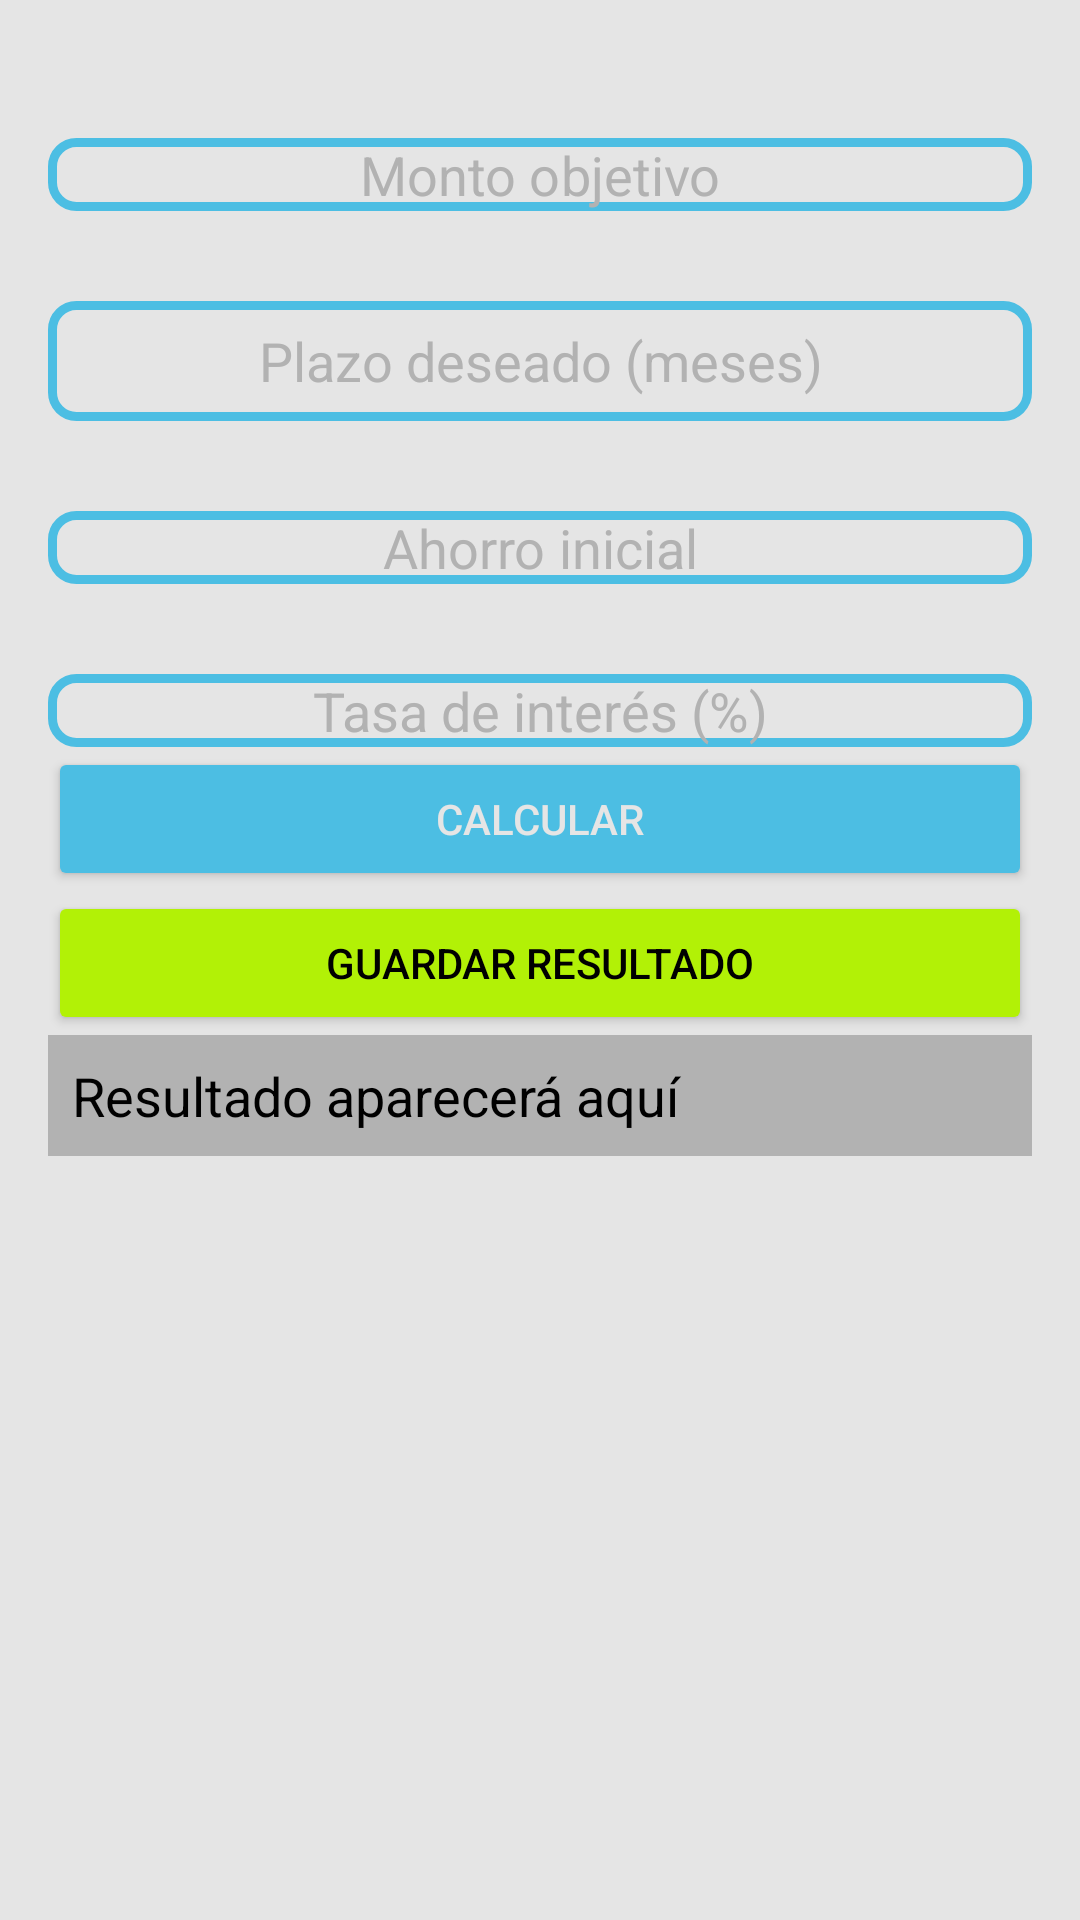

Produce the Android XML layout that renders to this screen, including the resource entries it uses.
<!-- AndroidManifest.xml: application theme Theme.Taller2_Interfaces -->
<!-- res/layout/activity_calculadora_metas.xml -->
<?xml version="1.0" encoding="utf-8"?>
<ScrollView xmlns:android="http://schemas.android.com/apk/res/android"
    android:layout_width="match_parent"
    android:layout_height="match_parent"
    android:padding="16dp"
    android:background="@color/blanco">

    <LinearLayout
        android:orientation="vertical"
        android:layout_width="match_parent"
        android:layout_height="wrap_content">


        <EditText
            android:layout_marginTop="30dp"
            android:ems="10"
            android:gravity="center"
            android:textColor="@color/azul"
            android:textColorHint="@color/gris"
            style="@style/EditTextRounded"
            android:id="@+id/etMontoObjetivo"
            android:layout_width="match_parent"
            android:layout_height="wrap_content"
            android:hint="Monto objetivo"
            android:inputType="numberDecimal"/>


        <EditText
            android:id="@+id/etPlazoDeseado"
            android:layout_width="match_parent"
            android:layout_height="40dp"
            android:layout_marginTop="30dp"
            android:ems="10"
            android:gravity="center"
            android:inputType="number"
            android:textColor="@color/azul"
            android:hint="Plazo deseado (meses)"
            android:textColorHint="@color/gris"
            style="@style/EditTextRounded" />

        <EditText
            android:layout_marginTop="30dp"
            android:ems="10"
            android:gravity="center"
            android:textColor="@color/azul"
            android:textColorHint="@color/gris"
            style="@style/EditTextRounded"
            android:id="@+id/etAhorroInicial"
            android:layout_width="match_parent"
            android:layout_height="wrap_content"
            android:hint="Ahorro inicial"
            android:inputType="numberDecimal"
            />


        <EditText
            android:layout_marginTop="30dp"
            android:ems="10"
            android:gravity="center"
            android:textColor="@color/azul"
            android:textColorHint="@color/gris"
            android:id="@+id/etTasaInteres"
            android:layout_width="match_parent"
            android:layout_height="wrap_content"
            style="@style/EditTextRounded"
            android:hint="Tasa de interés (%)"
            android:inputType="numberDecimal"

            />

        <Button
            android:id="@+id/btnCalcular"
            android:layout_width="match_parent"
            android:layout_height="wrap_content"
            android:text="Calcular"
            android:backgroundTint="@color/azul"
            android:textColor="@color/blanco"/>

        <Button
            android:id="@+id/btnGuardar"
            android:layout_width="match_parent"
            android:layout_height="wrap_content"
            android:text="Guardar resultado"
            android:backgroundTint="@color/verde"
            android:textColor="@color/negro"/>

        <TextView
            android:id="@+id/tvResultado"
            android:layout_width="match_parent"
            android:layout_height="wrap_content"
            android:text="Resultado aparecerá aquí"
            android:padding="8dp"
            android:textColor="@color/negro"
            android:background="@color/gris"
            style="@style/EditTextRounded"/>

        <ListView
            android:id="@+id/lvHistorialMetas"
            style="@style/EditTextRounded"
            android:layout_width="match_parent"
            android:layout_height="wrap_content"
            android:layout_marginTop="16dp" />

    </LinearLayout>
</ScrollView>
<!-- resources referenced by this layout -->
<resources>
  <color name="azul">#4CBEE3</color>
  <color name="blanco">#E5E5E5</color>
  <color name="gris">#B2B2B2</color>
  <color name="negro">#000000</color>
  <color name="verde">#B2F106</color>
  <style name="EditTextRounded" parent="@android:style/Widget.EditText">
          <item name="android:background">@drawable/edit_text_rounded</item>
          <item name="android:paddingLeft">16dp</item>
          <item name="android:paddingRight">16dp</item>
      </style>
  <style name="Theme.Taller2_Interfaces" parent="Base.Theme.Taller2_Interfaces" />
  <!-- drawable edit_text_rounded (drawable) -->
  <?xml version="1.0" encoding="utf-8"?>
  <shape android:shape="rectangle"
      xmlns:android="http://schemas.android.com/apk/res/android">
      <solid android:color="@color/boton"/>
      <stroke android:width="3dp" android:color="@color/azul"/>
      <corners android:radius="8dp" />
  </shape>
  <style name="Base.Theme.Taller2_Interfaces" parent="Theme.Material3.DayNight.NoActionBar">
          
          
      </style>
</resources>
